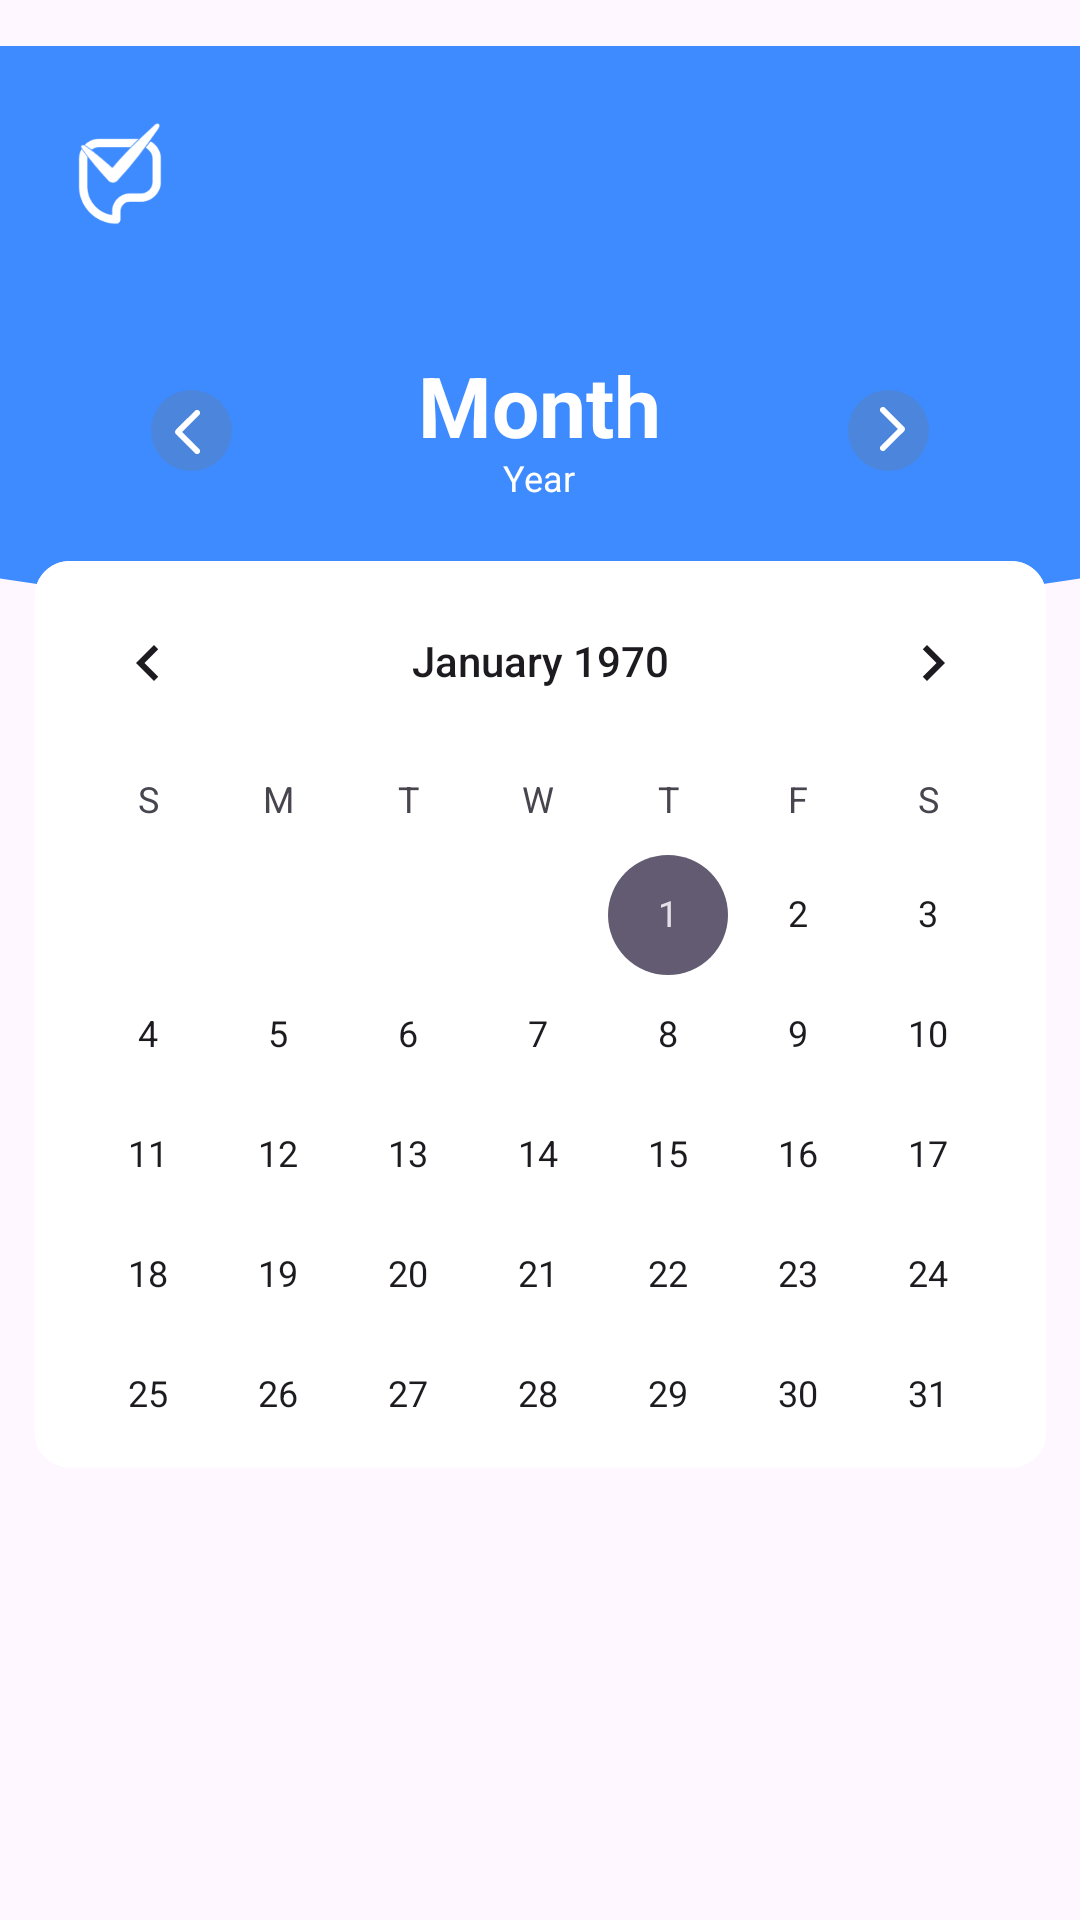

Android layout source for this screen:
<!-- AndroidManifest.xml: application theme Theme.example -->
<!-- res/layout/fragment_home.xml -->
<?xml version="1.0" encoding="utf-8"?>
<layout xmlns:android="http://schemas.android.com/apk/res/android"
    xmlns:app="http://schemas.android.com/apk/res-auto"
    xmlns:tools="http://schemas.android.com/tools">

    <data>

    </data>

    <androidx.constraintlayout.widget.ConstraintLayout
        android:layout_width="match_parent"
        android:layout_height="match_parent">

        <ImageView
            android:layout_width="match_parent"
            android:layout_height="0dp"
            android:src="@drawable/shape_rect_home_top"
            app:layout_constraintTop_toTopOf="parent"/>

        <ImageView
            android:id="@+id/iv_home_logo"
            android:layout_width="40dp"
            android:layout_height="40dp"
            android:src="@drawable/img_logo"
            app:layout_constraintTop_toTopOf="parent"
            android:layout_marginTop="40dp"
            app:layout_constraintStart_toStartOf="parent"
            android:layout_marginStart="20dp"/>

        <ImageView
            android:layout_width="40dp"
            android:layout_height="40dp"
            android:src="@drawable/ic_menu"
            app:layout_constraintTop_toTopOf="parent"
            android:layout_marginTop="40dp"
            app:layout_constraintEnd_toEndOf="parent"
            android:layout_marginEnd="20dp"/>

        <LinearLayout
            android:id="@+id/layout_home_bar"
            android:layout_width="match_parent"
            android:layout_height="wrap_content"
            android:layout_marginHorizontal="40dp"
            app:layout_constraintTop_toBottomOf="@id/iv_home_logo"
            android:layout_marginTop="40dp"
            android:gravity="center">

            <ImageView
                android:layout_width="wrap_content"
                android:layout_height="wrap_content"
                android:src="@drawable/ic_home_calender_previous"
                android:layout_weight="1"/>
            
            <LinearLayout
                android:layout_width="wrap_content"
                android:layout_height="wrap_content"
                android:orientation="vertical"
                android:gravity="center"
                android:layout_weight="5">

                <TextView
                    style="@style/TextAppearance.example.Month"
                    android:layout_width="wrap_content"
                    android:layout_height="wrap_content"
                    android:text="Month"
                    android:layout_weight="1"/>

                <TextView
                    style="@style/TextAppearance.example.Year"
                    android:layout_width="wrap_content"
                    android:layout_height="wrap_content"
                    android:text="Year"
                    android:layout_weight="1"/>
                
            </LinearLayout>

            <ImageView
                android:layout_width="wrap_content"
                android:layout_height="wrap_content"
                android:src="@drawable/ic_home_calender_next"
                android:layout_weight="1"/>
            
        </LinearLayout>

        <CalendarView
            android:id="@+id/view_home_calender"
            android:layout_width="345dp"
            android:layout_height="310dp"
            android:background="@drawable/shape_rect_home"
            app:layout_constraintTop_toBottomOf="@id/layout_home_bar"
            app:layout_constraintStart_toStartOf="parent"
            app:layout_constraintEnd_toEndOf="parent"
            android:layout_marginTop="20dp"/>


        
        
            

    </androidx.constraintlayout.widget.ConstraintLayout>
</layout>
<!-- resources referenced by this layout -->
<resources>
  <!-- drawable ic_home_calender_next (drawable) -->
  <?xml version="1.0" encoding="utf-8"?>
  <vector xmlns:android="http://schemas.android.com/apk/res/android"
      android:width="27dp"
      android:height="27dp"
      android:viewportWidth="27"
      android:viewportHeight="27">
      <path
          android:fillColor="#40747775"
          android:pathData="M13.5 27a13.5 13.5 0 1 0 0-27 13.5 13.5 0 1 0 0 27z"/>
      <path
          android:fillColor="#FFFFFFFF"
          android:pathData="M18.7 13.7c0.4-0.38 0.4-1.02 0-1.4l-6.36-6.37c-0.39-0.4-1.02-0.4-1.41 0-0.4 0.39-0.4 1.02 0 1.41L16.59 13l-5.66 5.66c-0.4 0.39-0.4 1.02 0 1.41 0.39 0.4 1.02 0.4 1.41 0l6.37-6.36ZM18 12c-0.55 0-1 0.45-1 1s0.45 1 1 1v-2Zm0 0v2-2Z"/>
  </vector>
  <!-- drawable ic_home_calender_previous (drawable) -->
  <?xml version="1.0" encoding="utf-8"?>
  <vector xmlns:android="http://schemas.android.com/apk/res/android"
      android:width="27dp"
      android:height="27dp"
      android:viewportWidth="27"
      android:viewportHeight="27">
      <path
          android:fillColor="#40747775"
          android:pathData="M13.5 0A13.5 13.5 0 1 0 13.5 27 13.5 13.5 0 1 0 13.5 0z"/>
      <path
          android:fillColor="#FFFFFFFF"
          android:pathData="M8.3 13.3c-0.4 0.38-0.4 1.02 0 1.4l6.36 6.37c0.39 0.4 1.02 0.4 1.41 0 0.4-0.39 0.4-1.02 0-1.41L10.41 14l5.66-5.66c0.4-0.39 0.4-1.02 0-1.41-0.39-0.4-1.02-0.4-1.41 0l-6.37 6.36ZM9 15c0.55 0 1-0.45 1-1s-0.45-1-1-1v2Zm0 0v-2 2Z"/>
  </vector>
  <!-- drawable img_logo: png bitmap (drawable, 4460 bytes) -->
  <!-- drawable shape_rect_home (drawable) -->
  <?xml version="1.0" encoding="utf-8"?>
  <vector xmlns:android="http://schemas.android.com/apk/res/android"
      android:width="353dp"
      android:height="318dp"
      android:viewportWidth="353"
      android:viewportHeight="318">
      <group>
          <path
              android:fillColor="#FFFFFFFF"
              android:pathData="M4 12c0-6.63 5.37-12 12-12h321c6.63 0 12 5.37 12 12v286c0 6.63-5.37 12-12 12h-321c-6.63 0-12-5.37-12-12z"/>
      </group>
  </vector>
  <!-- drawable shape_rect_home_top (drawable) -->
  <?xml version="1.0" encoding="utf-8"?>
  <vector xmlns:android="http://schemas.android.com/apk/res/android"
      android:width="412dp"
      android:height="242dp"
      android:viewportWidth="412"
      android:viewportHeight="242">
      <group>
          <path
              android:fillColor="#FF3E8BFF"
              android:pathData="M0 0h412v203.25L207 234 0 203.25V0Z"/>
      </group>
  </vector>
  <style name="TextAppearance.example.Month">
          <item name="fontFamily">Roboto</item>
          <item name="android:textColor">@color/white</item>
          <item name="android:textSize">28sp</item>
          <item name="android:textStyle">bold</item>
      </style>
  <style name="TextAppearance.example.Year">
          <item name="fontFamily">Roboto</item>
          <item name="android:textColor">@color/white</item>
          <item name="android:textSize">12sp</item>
      </style>
  <style name="Theme.example" parent="Base.Theme.example" />
  <color name="white">#FFFFFFFF</color>
  <style name="Base.Theme.example" parent="Theme.Material3.Light.NoActionBar">
          <item name="android:statusBarColor">#262626</item>
          
          
      </style>
</resources>
